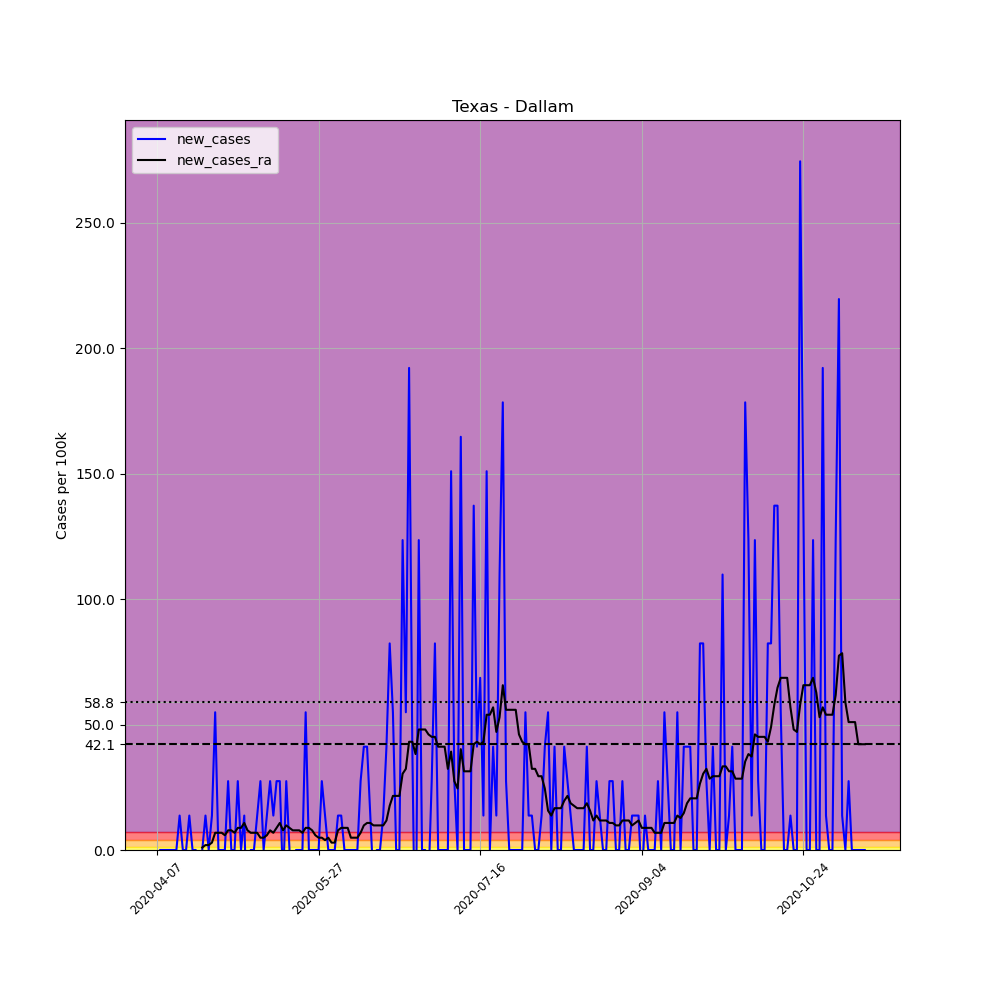

The file beside this chart, header and first rows:
, date, county, state, fips, cases, deaths, COUNTY, STNAME, CTYNAME, POPESTIMATE2019, per_100k, new_cases, new_cases_ra
585516, 2020-04-07, Dallam, Texas, 48111, 1, 0, 111, Texas, Dallam, 7287, 13.72, , 
585517, 2020-04-08, Dallam, Texas, 48111, 1, 0, 111, Texas, Dallam, 7287, 13.72, 0.0, 
585518, 2020-04-09, Dallam, Texas, 48111, 1, 0, 111, Texas, Dallam, 7287, 13.72, 0.0, 
585519, 2020-04-10, Dallam, Texas, 48111, 1, 0, 111, Texas, Dallam, 7287, 13.72, 0.0, 
585520, 2020-04-11, Dallam, Texas, 48111, 1, 0, 111, Texas, Dallam, 7287, 13.72, 0.0, 
585521, 2020-04-12, Dallam, Texas, 48111, 1, 0, 111, Texas, Dallam, 7287, 13.72, 0.0, 
585522, 2020-04-13, Dallam, Texas, 48111, 1, 0, 111, Texas, Dallam, 7287, 13.72, 0.0, 
585523, 2020-04-14, Dallam, Texas, 48111, 2, 0, 111, Texas, Dallam, 7287, 27.45, 13.72, 
585524, 2020-04-15, Dallam, Texas, 48111, 2, 0, 111, Texas, Dallam, 7287, 27.45, 0.0, 
585525, 2020-04-16, Dallam, Texas, 48111, 2, 0, 111, Texas, Dallam, 7287, 27.45, 0.0, 
585526, 2020-04-17, Dallam, Texas, 48111, 3, 0, 111, Texas, Dallam, 7287, 41.17, 13.72, 
585527, 2020-04-18, Dallam, Texas, 48111, 3, 0, 111, Texas, Dallam, 7287, 41.17, 0.0, 
585528, 2020-04-19, Dallam, Texas, 48111, 3, 0, 111, Texas, Dallam, 7287, 41.17, 0.0, 
585529, 2020-04-20, Dallam, Texas, 48111, 2, 0, 111, Texas, Dallam, 7287, 27.45, -13.72, 
585530, 2020-04-21, Dallam, Texas, 48111, 2, 0, 111, Texas, Dallam, 7287, 27.45, 0.0, 0.9802
585531, 2020-04-22, Dallam, Texas, 48111, 3, 0, 111, Texas, Dallam, 7287, 41.17, 13.72, 1.96
585532, 2020-04-23, Dallam, Texas, 48111, 3, 1, 111, Texas, Dallam, 7287, 41.17, 0.0, 1.96
585533, 2020-04-24, Dallam, Texas, 48111, 4, 1, 111, Texas, Dallam, 7287, 54.89, 13.72, 2.941
585534, 2020-04-25, Dallam, Texas, 48111, 8, 1, 111, Texas, Dallam, 7287, 109.8, 54.89, 6.862
585535, 2020-04-26, Dallam, Texas, 48111, 8, 1, 111, Texas, Dallam, 7287, 109.8, 0.0, 6.862
585536, 2020-04-27, Dallam, Texas, 48111, 8, 1, 111, Texas, Dallam, 7287, 109.8, 0.0, 6.862
585537, 2020-04-28, Dallam, Texas, 48111, 8, 1, 111, Texas, Dallam, 7287, 109.8, 0.0, 5.881
585538, 2020-04-29, Dallam, Texas, 48111, 10, 1, 111, Texas, Dallam, 7287, 137.2, 27.45, 7.842
585539, 2020-04-30, Dallam, Texas, 48111, 10, 1, 111, Texas, Dallam, 7287, 137.2, 0.0, 7.842
585540, 2020-05-01, Dallam, Texas, 48111, 10, 1, 111, Texas, Dallam, 7287, 137.2, 0.0, 6.862
585541, 2020-05-02, Dallam, Texas, 48111, 12, 1, 111, Texas, Dallam, 7287, 164.7, 27.45, 8.822
585542, 2020-05-03, Dallam, Texas, 48111, 12, 1, 111, Texas, Dallam, 7287, 164.7, 0.0, 8.822
585543, 2020-05-04, Dallam, Texas, 48111, 13, 1, 111, Texas, Dallam, 7287, 178.4, 13.72, 10.78
585544, 2020-05-05, Dallam, Texas, 48111, 10, 1, 111, Texas, Dallam, 7287, 137.2, -41.17, 7.842
585545, 2020-05-06, Dallam, Texas, 48111, 10, 1, 111, Texas, Dallam, 7287, 137.2, 0.0, 6.862
585546, 2020-05-07, Dallam, Texas, 48111, 10, 1, 111, Texas, Dallam, 7287, 137.2, 0.0, 6.862
585547, 2020-05-08, Dallam, Texas, 48111, 11, 1, 111, Texas, Dallam, 7287, 151, 13.72, 6.862
585548, 2020-05-09, Dallam, Texas, 48111, 13, 0, 111, Texas, Dallam, 7287, 178.4, 27.45, 4.901
585549, 2020-05-10, Dallam, Texas, 48111, 13, 0, 111, Texas, Dallam, 7287, 178.4, 0.0, 4.901
585550, 2020-05-11, Dallam, Texas, 48111, 14, 0, 111, Texas, Dallam, 7287, 192.1, 13.72, 5.881
585551, 2020-05-12, Dallam, Texas, 48111, 16, 0, 111, Texas, Dallam, 7287, 219.6, 27.45, 7.842
585552, 2020-05-13, Dallam, Texas, 48111, 17, 0, 111, Texas, Dallam, 7287, 233.3, 13.72, 6.862
585553, 2020-05-14, Dallam, Texas, 48111, 19, 0, 111, Texas, Dallam, 7287, 260.7, 27.45, 8.822
585554, 2020-05-15, Dallam, Texas, 48111, 21, 0, 111, Texas, Dallam, 7287, 288.2, 27.45, 10.78
585555, 2020-05-16, Dallam, Texas, 48111, 20, 0, 111, Texas, Dallam, 7287, 274.5, -13.72, 7.842
585556, 2020-05-17, Dallam, Texas, 48111, 22, 0, 111, Texas, Dallam, 7287, 301.9, 27.45, 9.802
585557, 2020-05-18, Dallam, Texas, 48111, 22, 0, 111, Texas, Dallam, 7287, 301.9, 0.0, 8.822
585558, 2020-05-19, Dallam, Texas, 48111, 18, 0, 111, Texas, Dallam, 7287, 247, -54.89, 7.842
585559, 2020-05-20, Dallam, Texas, 48111, 18, 0, 111, Texas, Dallam, 7287, 247, 0.0, 7.842
585560, 2020-05-21, Dallam, Texas, 48111, 18, 0, 111, Texas, Dallam, 7287, 247, 0.0, 7.842
585561, 2020-05-22, Dallam, Texas, 48111, 18, 0, 111, Texas, Dallam, 7287, 247, 0.0, 6.862
585562, 2020-05-23, Dallam, Texas, 48111, 22, 0, 111, Texas, Dallam, 7287, 301.9, 54.89, 8.822
585563, 2020-05-24, Dallam, Texas, 48111, 22, 0, 111, Texas, Dallam, 7287, 301.9, 0.0, 8.822
585564, 2020-05-25, Dallam, Texas, 48111, 22, 0, 111, Texas, Dallam, 7287, 301.9, 0.0, 7.842
585565, 2020-05-26, Dallam, Texas, 48111, 22, 0, 111, Texas, Dallam, 7287, 301.9, 0.0, 5.881
585566, 2020-05-27, Dallam, Texas, 48111, 22, 0, 111, Texas, Dallam, 7287, 301.9, 0.0, 4.901
585567, 2020-05-28, Dallam, Texas, 48111, 24, 0, 111, Texas, Dallam, 7287, 329.4, 27.45, 4.901
585568, 2020-05-29, Dallam, Texas, 48111, 25, 0, 111, Texas, Dallam, 7287, 343.1, 13.72, 3.921
585569, 2020-05-30, Dallam, Texas, 48111, 25, 0, 111, Texas, Dallam, 7287, 343.1, 0.0, 4.901
585570, 2020-05-31, Dallam, Texas, 48111, 25, 0, 111, Texas, Dallam, 7287, 343.1, 0.0, 2.941
585571, 2020-06-01, Dallam, Texas, 48111, 25, 0, 111, Texas, Dallam, 7287, 343.1, 0.0, 2.941
585572, 2020-06-02, Dallam, Texas, 48111, 26, 0, 111, Texas, Dallam, 7287, 356.8, 13.72, 7.842
585573, 2020-06-03, Dallam, Texas, 48111, 27, 0, 111, Texas, Dallam, 7287, 370.5, 13.72, 8.822
585574, 2020-06-04, Dallam, Texas, 48111, 27, 0, 111, Texas, Dallam, 7287, 370.5, 0.0, 8.822
585575, 2020-06-05, Dallam, Texas, 48111, 27, 0, 111, Texas, Dallam, 7287, 370.5, 0.0, 8.822
... 160 more rows
